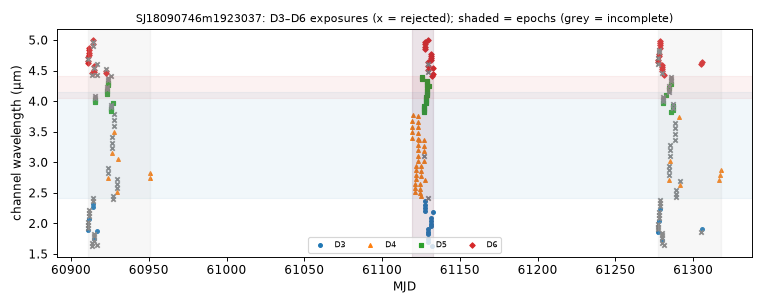

Values plotted in this chart, from the file beside it:
mjd, det, wl_um, bw_um, collection, status, n_core_good, snr
60911, 3, 1.89, 0.04654, spherex_dr1, ok, 8, 32.28
60911, 6, 4.626, 0.03644, spherex_dr1, ok, 7, 115.5
60911, 3, 1.933, 0.04746, spherex_dr1, ok, 4, 25.6
60911, 6, 4.66, 0.03673, spherex_dr1, ok, 7, 78.55
60911, 3, 1.977, 0.04795, spherex_dr1, ok, 4, 33.57
60911, 6, 4.694, 0.03754, spherex_dr1, ok, 5, 80.37
60911, 3, 2.022, 0.04961, spherex_dr1, ok, 3, 82.39
60911, 6, 4.728, 0.03646, spherex_dr1, ok, 7, 107.4
60911, 3, 2.069, 0.05205, spherex_dr1, ok, 7, 98.28
60911, 6, 4.762, 0.03666, spherex_dr1, ok, 9, 111.9
60911, 3, 2.117, 0.05279, spherex_dr1, ok, 5, 93.63
60911, 6, 4.795, 0.03586, spherex_dr1, ok, 7, 127.8
60911, 3, 2.166, 0.05478, spherex_dr1, ok, 4, 159.7
60911, 6, 4.83, 0.03666, spherex_dr1, ok, 6, 115
60911, 3, 2.215, 0.0554, spherex_dr1, ok, 1, 69.78
60911, 6, 4.865, 0.03733, spherex_dr1, ok, 6, 88.24
60913, 3, 1.637, 0.03869, spherex_dr1, ok, 5, 10.17
60913, 6, 4.422, 0.03428, spherex_dr1, ok, 4, 126.3
60913, 3, 1.674, 0.04027, spherex_dr1, ok, 2, 10.49
60913, 6, 4.453, 0.03525, spherex_dr1, ok, 6, 110.4
60914, 3, 2.266, 0.05601, spherex_dr1, ok, 7, 141
60914, 6, 4.9, 0.03767, spherex_dr1, ok, 5, 89.26
60914, 3, 2.317, 0.05724, spherex_dr1, ok, 6, 69.83
60914, 6, 4.935, 0.03822, spherex_dr1, ok, 7, 102.5
60914, 3, 2.37, 0.05888, spherex_dr1, ok, 4, 157.2
60914, 6, 4.971, 0.03883, spherex_dr1, ok, 5, 94.39
60914, 3, 2.418, 0.04738, spherex_dr1, too few good pixels, 0, nan
60914, 6, 5.009, 0.03635, spherex_dr1, ok, 6, 105.6
60915, 3, 1.712, 0.04132, spherex_dr1, ok, 4, 11.9
60915, 6, 4.484, 0.03555, spherex_dr1, ok, 7, 147
60915, 3, 1.752, 0.04214, spherex_dr1, ok, 7, 8.575
60915, 6, 4.517, 0.03572, spherex_dr1, ok, 6, 111.1
60915, 6, 4.549, 0.03607, spherex_dr1, ok, 4, 102.9
60915, 3, 1.792, 0.04351, spherex_dr1, ok, 3, 24.66
60915, 6, 4.582, 0.03582, spherex_dr1, ok, 6, 80.77
60915, 3, 1.834, 0.04542, spherex_dr1, ok, 2, 10.8
60916, 5, 3.984, 0.03618, spherex_dr1, ok, 7, 173
60916, 5, 4.019, 0.03635, spherex_dr1, ok, 7, 162.1
60916, 5, 4.054, 0.03666, spherex_dr1, ok, 0, 37.76
60916, 5, 4.089, 0.0366, spherex_dr1, ok, 1, 84.19
60916, 3, 1.645, 0.03888, spherex_dr1, ok, 1, 4.42
60916, 6, 4.429, 0.03399, spherex_dr1, ok, 4, 122.8
60917, 3, 1.876, 0.04646, spherex_dr1, ok, 7, 30.12
60917, 6, 4.615, 0.03653, spherex_dr1, ok, 5, 107.4
60923, 6, 4.461, 0.03629, spherex_dr1, ok, 6, 115.5
60923, 6, 4.493, 0.03512, spherex_dr1, ok, 8, 124.2
60923, 6, 4.526, 0.03623, spherex_dr1, ok, 3, 100
60923, 5, 4.124, 0.03686, spherex_dr1, ok, 7, 165.4
60923, 5, 4.16, 0.03689, spherex_dr1, ok, 6, 137.9
60923, 5, 4.196, 0.03729, spherex_dr1, ok, 0, 45.44
60923, 5, 4.232, 0.03625, spherex_dr1, ok, 3, 106
60924, 4, 2.747, 0.07715, spherex_dr1, ok, 7, 160.7
60924, 4, 2.821, 0.08057, spherex_dr1, ok, 2, -10.69
60924, 4, 2.899, 0.08472, spherex_dr1, ok, 0, 18.19
60924, 5, 4.268, 0.03721, spherex_dr1, ok, 7, 40.41
60924, 5, 4.305, 0.03759, spherex_dr1, ok, 6, 113
60924, 5, 4.341, 0.03706, spherex_dr1, ok, 1, 72.88
60924, 5, 4.378, 0.03777, spherex_dr1, ok, 3, 67.22
60925, 5, 3.838, 0.03518, spherex_dr1, ok, 7, 179.5
60925, 5, 3.871, 0.0354, spherex_dr1, ok, 7, 172.6
... 186 more rows
